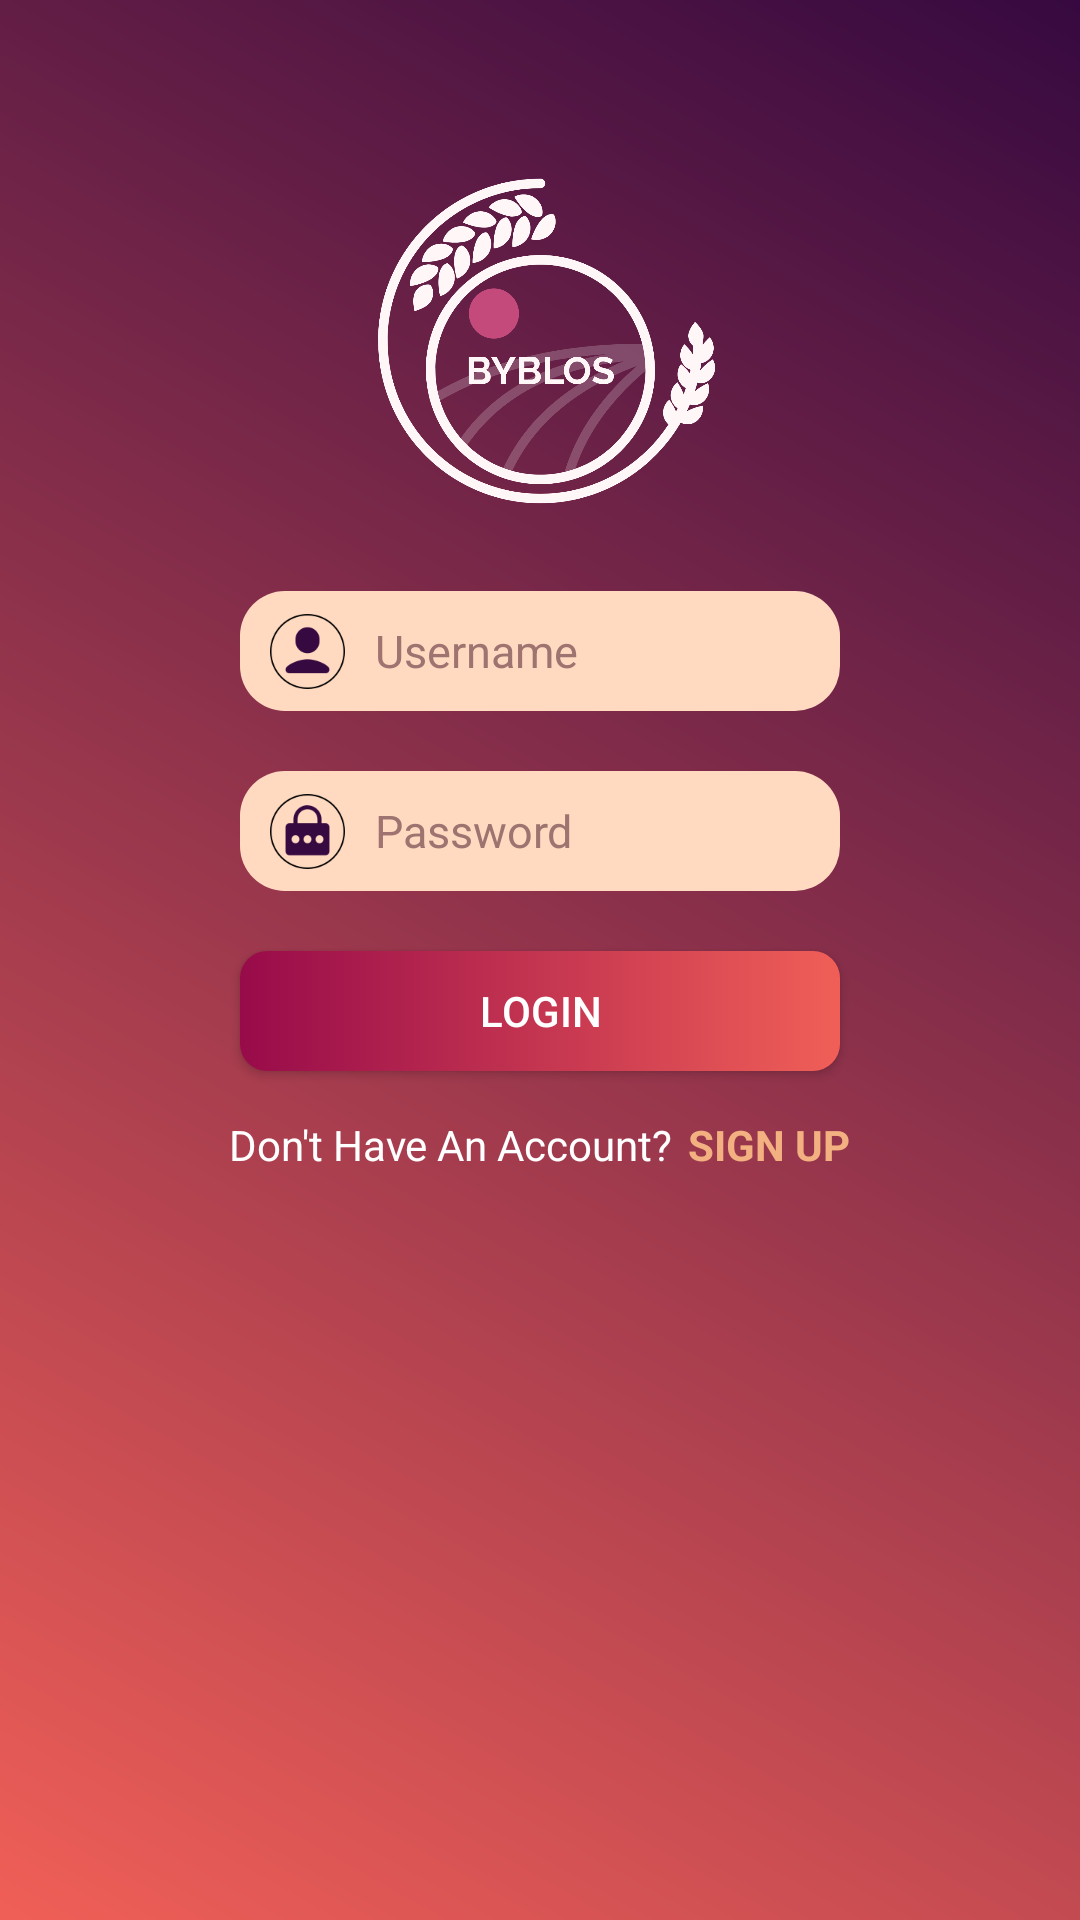

The Android layout XML behind this screen, and the referenced resources:
<!-- AndroidManifest.xml: application theme AppTheme -->
<!-- res/layout/activity_page__login.xml -->
<?xml version="1.0" encoding="utf-8"?>
<LinearLayout xmlns:android="http://schemas.android.com/apk/res/android"
xmlns:app="http://schemas.android.com/apk/res-auto"
xmlns:tools="http://schemas.android.com/tools"
android:layout_width="match_parent"
android:layout_height="match_parent"
android:orientation="vertical"
android:id="@+id/container"
android:background="@drawable/sfondosfumato"
android:gravity="center_horizontal"
tools:context=".Page_Login">

<ImageView
    android:layout_width="wrap_content"
    android:layout_height="127dp"
    android:layout_marginTop="50dp"
    app:srcCompat="@drawable/new_logo_transparent"/>

<LinearLayout
    android:gravity="center_horizontal"
    android:layout_width="match_parent"
    android:layout_height="wrap_content"
    android:orientation="vertical">

    <EditText
        android:id="@+id/edittext_username"
        android:layout_width="200dp"
        android:layout_height="40dp"
        android:layout_marginTop="20dp"
        android:drawablePadding="10dp"
        android:padding="10dp"
        android:background="@drawable/edittext_rounded"
        android:drawableLeft="@drawable/icona_user_login"
        android:drawableStart="@drawable/icona_user_login"
        android:textColorHint="#9E7370"
        android:hint="@string/username"
        android:textColor="@color/colorPrimaryDark"
        android:textSize="15sp"/>

    <EditText
        android:id="@+id/edittext_password"
        android:layout_width="200dp"
        android:layout_height="40dp"
        android:layout_marginTop="20dp"
        android:drawablePadding="10dp"
        android:padding="10dp"
        android:background="@drawable/edittext_rounded"
        android:drawableLeft="@drawable/icona_password_login"
        android:drawableStart="@drawable/icona_password_login"
        android:textColorHint="#9E7370"
        android:hint="@string/password"
        android:textColor="@color/colorPrimaryDark"
        android:inputType="textPassword"
        android:textSize="15sp"/>

</LinearLayout>

<Button
    android:id="@+id/button_login"
    android:layout_width="200dp"
    android:layout_height="40dp"
    android:layout_marginTop="20dp"
    android:background="@drawable/button_rounded_corners"
    android:textColor="#ffffff"
    android:text="@string/login"/>

<LinearLayout
    android:layout_width="wrap_content"
    android:layout_height="wrap_content"
    android:orientation="horizontal"
    android:layout_marginTop="15dp">

    <TextView
        android:layout_width="wrap_content"
        android:layout_height="35dp"
        android:textColor="#ffffff"
        android:text="@string/not_registered"/>

    <TextView
        android:id="@+id/textview_register"
        android:layout_width="wrap_content"
        android:layout_height="35dp"
        android:paddingLeft="5dp"
        android:textStyle="bold"
        android:textColor="@color/colorFade"
        android:text="@string/register"/>

</LinearLayout>
</LinearLayout>
<!-- resources referenced by this layout -->
<resources>
  <color name="colorFade">#F3B080</color>
  <color name="colorPrimaryDark">#980B4A</color>
  <!-- drawable button_rounded_corners (drawable) -->
  <?xml version="1.0" encoding="utf-8"?>
  <selector xmlns:android="http://schemas.android.com/apk/res/android">
      <item>
          <shape android:shape="rectangle">
              <gradient
                  android:startColor="@color/colorPrimaryDark"
                  android:endColor="#F05F57"
                  android:type="linear"
                  />
              
              <corners android:radius="9dp"/>
          </shape>
      </item>
  </selector>
  <!-- drawable edittext_rounded (drawable) -->
  <?xml version="1.0" encoding="utf-8"?>
  <shape xmlns:android="http://schemas.android.com/apk/res/android"
      android:shape="rectangle" android:padding="10dp">
      <solid android:color="#FFDAC1"/>
      <corners
          android:bottomRightRadius="15dp"
          android:bottomLeftRadius="15dp"
          android:topLeftRadius="15dp"
          android:topRightRadius="15dp"
          />
  
  </shape>
  <!-- drawable icona_password_login (drawable) -->
  <?xml version="1.0" encoding="utf-8"?>
  <layer-list xmlns:android="http://schemas.android.com/apk/res/android">
  
      <item
          android:id="@+id/half_overlay"
          android:drawable="@drawable/password_login"
          android:width="25dp"
          android:height="25dp"
          android:gravity="start"
          />
  
  </layer-list>
  <!-- drawable icona_user_login (drawable) -->
  <?xml version="1.0" encoding="utf-8"?>
  <layer-list xmlns:android="http://schemas.android.com/apk/res/android">
  
      <item
          android:id="@+id/half_overlay"
          android:drawable="@drawable/user_login"
          android:width="25dp"
          android:height="25dp"
          android:gravity="start"
          />
  
  </layer-list>
  <!-- drawable new_logo_transparent: png bitmap (drawable-v24, 113208 bytes) -->
  <!-- drawable sfondosfumato (drawable) -->
  <?xml version="1.0" encoding="utf-8"?>
  <shape xmlns:android="http://schemas.android.com/apk/res/android">
      <gradient
          android:startColor="#F05F57"
              android:endColor="#360940"
          android:angle="45"/>
  </shape>
  <string name="login">LOGIN</string>
  <string name="not_registered">Don\'t Have An Account?</string>
  <string name="password">Password</string>
  <string name="register">SIGN UP</string>
  <string name="username">Username</string>
  <style name="AppTheme" parent="Theme.AppCompat.Light.NoActionBar">
          
          <item name="colorPrimary">@color/colorPrimary</item>
          <item name="colorPrimaryDark">@color/colorPrimaryDark</item>
          <item name="colorAccent">@color/colorAccent</item>
      </style>
  <!-- drawable password_login: png bitmap (drawable, 3441 bytes) -->
  <!-- drawable user_login: png bitmap (drawable, 3520 bytes) -->
  <color name="colorPrimary">#FCF3E7</color>
  <color name="colorAccent">#F05F57</color>
</resources>
